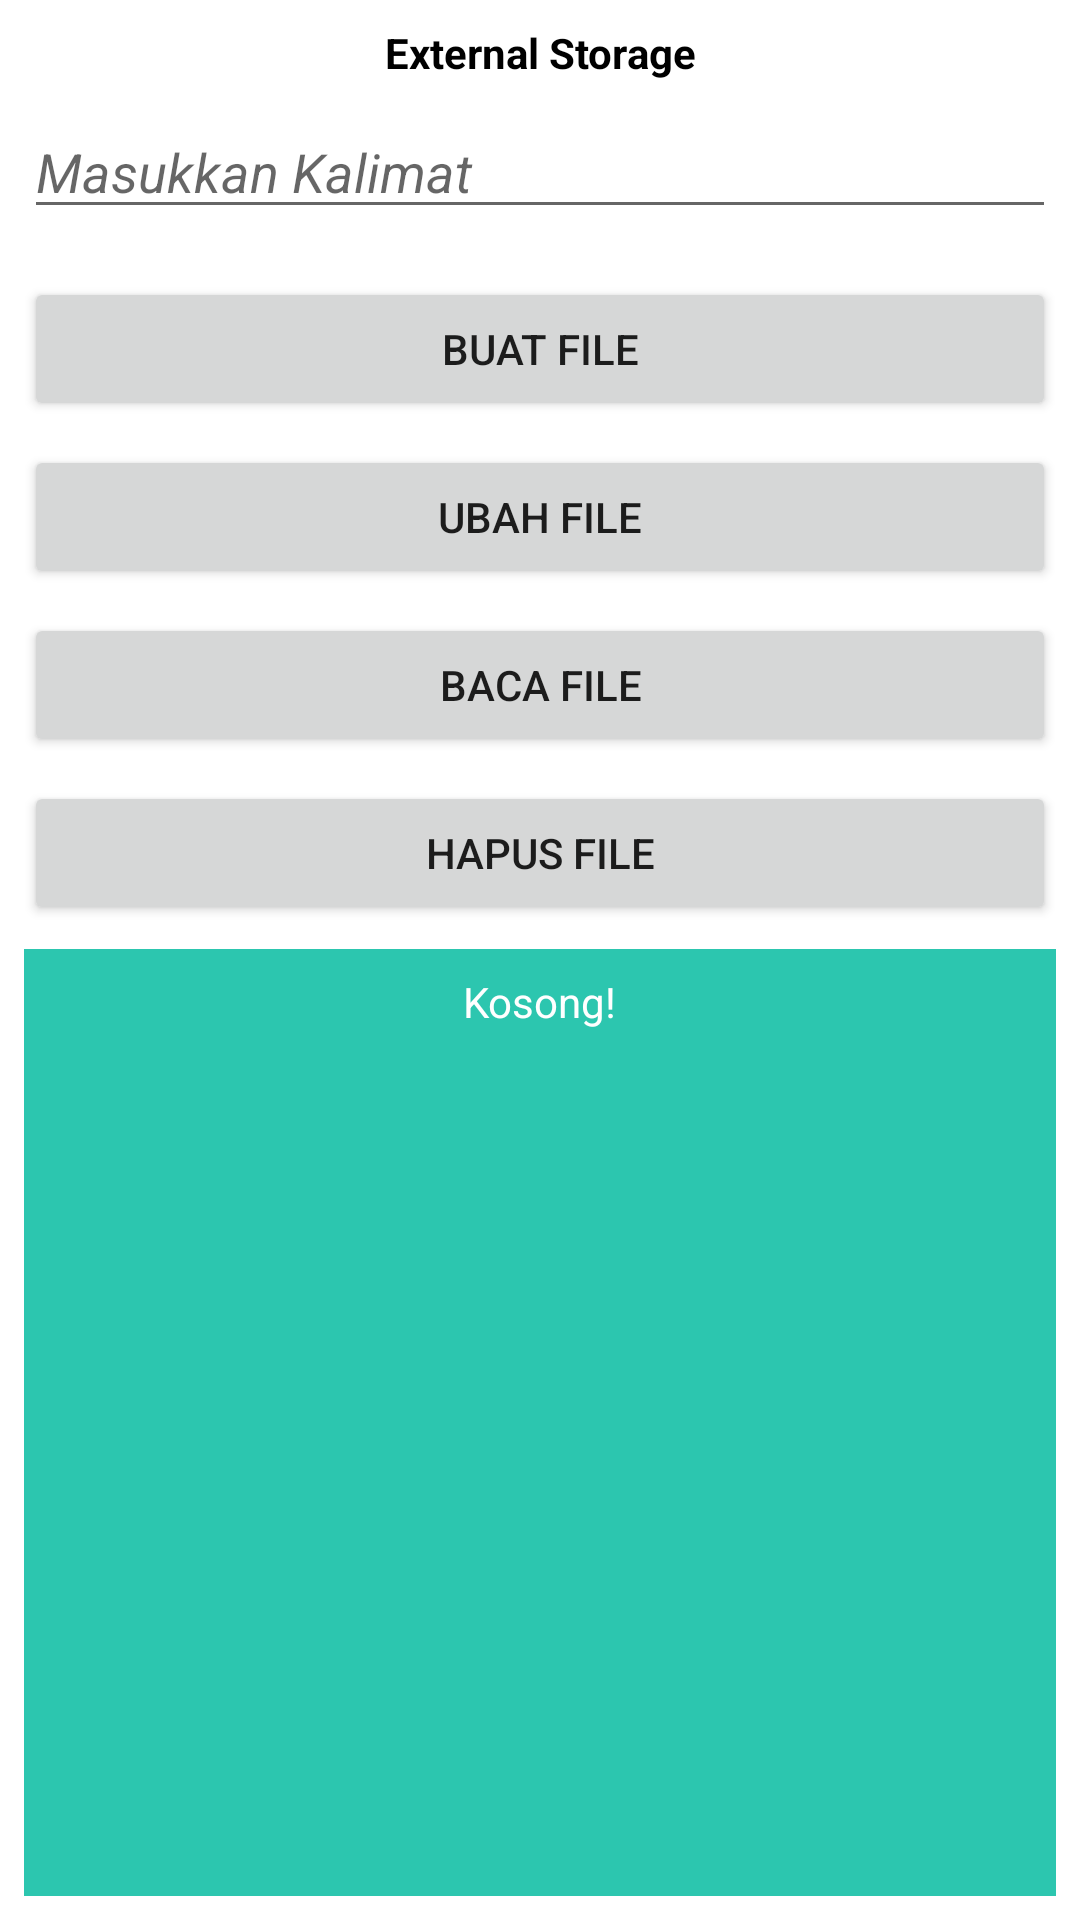

Here is an Android app screen rendered from its layout file. Give the layout XML and the strings, colors and styles it references.
<!-- AndroidManifest.xml: application theme Theme.LatihanStorage -->
<!-- res/layout/activity_external_storage.xml -->
<?xml version="1.0" encoding="utf-8"?>
<androidx.constraintlayout.widget.ConstraintLayout xmlns:android="http://schemas.android.com/apk/res/android"
    xmlns:app="http://schemas.android.com/apk/res-auto"
    xmlns:tools="http://schemas.android.com/tools"
    android:layout_width="match_parent"
    android:layout_height="match_parent"
    tools:context=".ExternalStorageActivity">

    <TextView
        android:id="@+id/textViewex"
        android:layout_width="wrap_content"
        android:layout_height="wrap_content"
        android:layout_marginTop="8dp"
        android:text="@string/external_storage"
        android:textColor="#000000"
        android:textStyle="bold"
        app:layout_constraintEnd_toEndOf="parent"
        app:layout_constraintStart_toStartOf="parent"
        app:layout_constraintTop_toTopOf="parent" />

    <EditText
        android:id="@+id/editTxtKalimatex"
        android:layout_width="0dp"
        android:layout_height="wrap_content"
        android:layout_marginStart="8dp"
        android:layout_marginTop="8dp"
        android:layout_marginEnd="8dp"
        android:ems="10"
        android:hint="@string/masukkan_kalimat"
        android:inputType="textPersonName"
        android:textStyle="italic"
        app:layout_constraintEnd_toEndOf="parent"
        app:layout_constraintStart_toStartOf="parent"
        app:layout_constraintTop_toBottomOf="@+id/textViewex"
        android:importantForAutofill="no" />

    <Button
        android:id="@+id/btnBFintex"
        android:layout_width="0dp"
        android:layout_height="wrap_content"
        android:layout_marginTop="16dp"
        android:text="Buat file"
        android:onClick="actionBuatFileExt"
        app:layout_constraintEnd_toEndOf="@+id/editTxtKalimatex"
        app:layout_constraintStart_toStartOf="@+id/editTxtKalimatex"
        app:layout_constraintTop_toBottomOf="@+id/editTxtKalimatex" />

    <Button
        android:id="@+id/btnUFintex"
        android:layout_width="0dp"
        android:layout_height="wrap_content"
        android:layout_marginTop="8dp"
        android:text="Ubah file"
        android:onClick="actionUbahFileExt"
        app:layout_constraintEnd_toEndOf="@+id/btnBFintex"
        app:layout_constraintStart_toStartOf="@+id/btnBFintex"
        app:layout_constraintTop_toBottomOf="@+id/btnBFintex" />

    <Button
        android:id="@+id/btnBcFintex"
        android:layout_width="0dp"
        android:layout_height="wrap_content"
        android:layout_marginTop="8dp"
        android:text="Baca file"
        android:onClick="actionBacaFileExt"
        app:layout_constraintEnd_toEndOf="@+id/btnUFintex"
        app:layout_constraintStart_toStartOf="@+id/btnUFintex"
        app:layout_constraintTop_toBottomOf="@+id/btnUFintex" />

    <Button
        android:id="@+id/btnHFintex"
        android:layout_width="0dp"
        android:layout_height="wrap_content"
        android:layout_marginTop="8dp"
        android:text="Hapus file"
        android:onClick="actionHapusFileExt"
        app:layout_constraintEnd_toEndOf="@+id/btnBcFintex"
        app:layout_constraintStart_toStartOf="@+id/btnBcFintex"
        app:layout_constraintTop_toBottomOf="@+id/btnBcFintex" />

    <View
        android:id="@+id/viewex"
        android:layout_width="0dp"
        android:layout_height="0dp"
        android:layout_marginStart="8dp"
        android:layout_marginTop="8dp"
        android:layout_marginEnd="8dp"
        android:layout_marginBottom="8dp"
        android:background="#2CC6AF"
        app:layout_constraintBottom_toBottomOf="parent"
        app:layout_constraintEnd_toEndOf="parent"
        app:layout_constraintStart_toStartOf="parent"
        app:layout_constraintTop_toBottomOf="@+id/btnHFintex" />

    <TextView
        android:id="@+id/txtTampilex"
        android:layout_width="wrap_content"
        android:layout_height="wrap_content"
        android:layout_marginStart="8dp"
        android:layout_marginTop="8dp"
        android:layout_marginEnd="8dp"
        android:text="Kosong!"
        android:textColor="#FFFFFF"
        app:layout_constraintEnd_toEndOf="@+id/viewex"
        app:layout_constraintStart_toStartOf="@+id/viewex"
        app:layout_constraintTop_toTopOf="@+id/viewex" />

</androidx.constraintlayout.widget.ConstraintLayout>
<!-- resources referenced by this layout -->
<resources>
  <string name="external_storage">External Storage</string>
  <string name="masukkan_kalimat">Masukkan Kalimat</string>
  <style name="Theme.LatihanStorage" parent="Theme.MaterialComponents.DayNight.DarkActionBar">
          
          <item name="colorPrimary">@color/light_sea_green</item>
          <item name="colorPrimaryVariant">@color/lime</item>
          <item name="colorOnPrimary">@color/white</item>
          
          <item name="colorSecondary">@color/teal_200</item>
          <item name="colorSecondaryVariant">@color/teal_700</item>
          <item name="colorOnSecondary">@color/black</item>
          
          <item name="android:statusBarColor" tools:targetApi="l">?attr/colorPrimaryVariant</item>
          
      </style>
  <color name="light_sea_green">#20B2AA</color>
  <color name="lime">#00FF00</color>
  <color name="white">#FFFFFFFF</color>
  <color name="teal_200">#FF03DAC5</color>
  <color name="teal_700">#FF018786</color>
  <color name="black">#FF000000</color>
</resources>
